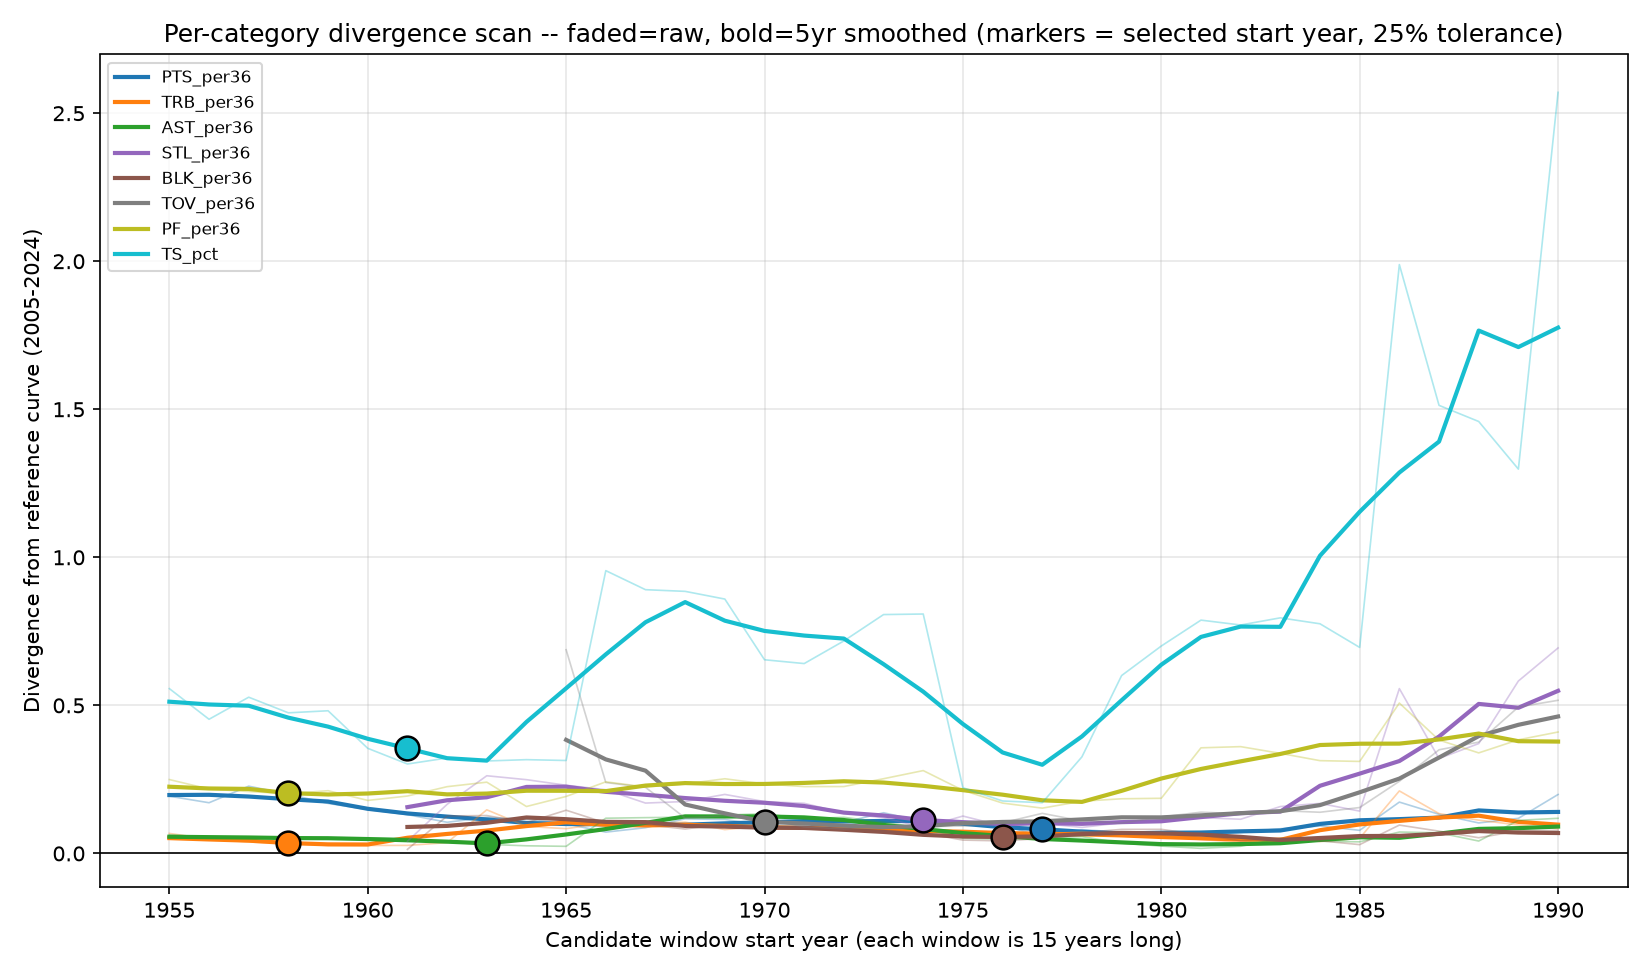

Source data for this figure (header and first rows):
category, start_year, end_year, divergence, n_matched_ages, divergence_smoothed
PTS_per36, 1955, 1969, 0.1933, 11, 0.1972
PTS_per36, 1956, 1970, 0.1712, 11, 0.198
PTS_per36, 1957, 1971, 0.2271, 12, 0.1922
PTS_per36, 1958, 1972, 0.2003, 12, 0.1832
PTS_per36, 1959, 1973, 0.1689, 12, 0.1751
PTS_per36, 1960, 1974, 0.1483, 12, 0.1507
PTS_per36, 1961, 1975, 0.131, 12, 0.135
PTS_per36, 1962, 1976, 0.1052, 12, 0.1244
PTS_per36, 1963, 1977, 0.1216, 13, 0.1148
PTS_per36, 1964, 1978, 0.1156, 13, 0.103
PTS_per36, 1965, 1979, 0.1004, 13, 0.09929
PTS_per36, 1966, 1980, 0.07193, 14, 0.09835
PTS_per36, 1967, 1981, 0.08688, 14, 0.09815
PTS_per36, 1968, 1982, 0.1169, 14, 0.097
PTS_per36, 1969, 1983, 0.1146, 14, 0.1016
PTS_per36, 1970, 1984, 0.09463, 14, 0.1052
PTS_per36, 1971, 1985, 0.09488, 14, 0.1093
PTS_per36, 1972, 1986, 0.1049, 14, 0.1078
PTS_per36, 1973, 1987, 0.1374, 14, 0.1097
PTS_per36, 1974, 1988, 0.1074, 14, 0.1093
PTS_per36, 1975, 1989, 0.1038, 14, 0.1001
PTS_per36, 1976, 1990, 0.09313, 14, 0.08852
PTS_per36, 1977, 1991, 0.05872, 14, 0.08154
PTS_per36, 1978, 1992, 0.07954, 15, 0.07354
PTS_per36, 1979, 1993, 0.07255, 15, 0.06734
PTS_per36, 1980, 1994, 0.06376, 15, 0.06978
PTS_per36, 1981, 1995, 0.06215, 15, 0.07055
PTS_per36, 1982, 1996, 0.07092, 15, 0.07455
PTS_per36, 1983, 1997, 0.08337, 16, 0.07739
PTS_per36, 1984, 1998, 0.09254, 16, 0.09964
PTS_per36, 1985, 1999, 0.07798, 16, 0.1119
PTS_per36, 1986, 2000, 0.1734, 18, 0.1158
PTS_per36, 1987, 2001, 0.1322, 18, 0.121
PTS_per36, 1988, 2002, 0.1029, 18, 0.1452
PTS_per36, 1989, 2003, 0.1185, 19, 0.1381
PTS_per36, 1990, 2004, 0.199, 20, 0.1401
TRB_per36, 1955, 1969, 0.06752, 11, 0.05169
TRB_per36, 1956, 1970, 0.04897, 11, 0.04718
TRB_per36, 1957, 1971, 0.03857, 12, 0.04314
TRB_per36, 1958, 1972, 0.03365, 12, 0.03501
TRB_per36, 1959, 1973, 0.02698, 12, 0.03064
TRB_per36, 1960, 1974, 0.02688, 12, 0.0302
TRB_per36, 1961, 1975, 0.02713, 12, 0.05293
TRB_per36, 1962, 1976, 0.03634, 12, 0.06579
TRB_per36, 1963, 1977, 0.1473, 13, 0.07714
TRB_per36, 1964, 1978, 0.0913, 13, 0.09233
TRB_per36, 1965, 1979, 0.08359, 13, 0.1051
TRB_per36, 1966, 1980, 0.1031, 14, 0.09677
TRB_per36, 1967, 1981, 0.1002, 14, 0.0946
TRB_per36, 1968, 1982, 0.1056, 14, 0.09648
TRB_per36, 1969, 1983, 0.08045, 14, 0.09287
TRB_per36, 1970, 1984, 0.09303, 14, 0.08831
TRB_per36, 1971, 1985, 0.08501, 14, 0.08627
TRB_per36, 1972, 1986, 0.07748, 14, 0.08523
TRB_per36, 1973, 1987, 0.0954, 14, 0.07972
TRB_per36, 1974, 1988, 0.07525, 14, 0.07582
TRB_per36, 1975, 1989, 0.06548, 14, 0.07328
TRB_per36, 1976, 1990, 0.0655, 14, 0.06896
TRB_per36, 1977, 1991, 0.06476, 14, 0.06616
TRB_per36, 1978, 1992, 0.0738, 15, 0.06453
... 228 more rows
